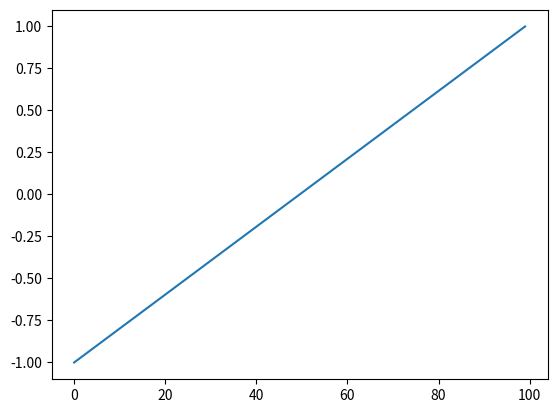

Write Python code to recreate this figure.
from scipy.fft import dctn, idctn, dstn, idstn
import numpy as np
import matplotlib.pyplot as plt


def multidimensional_cosine_expansion(coefficients: np.ndarray):
    # Expand in each dimension
    return idctn(coefficients, type=2, norm='ortho')

def multidimensional_fast_cosine_transform(signal: np.ndarray):
    return dctn(signal, type=2,norm='ortho')

def main():

    N = 100

    orig = np.linspace(-1, 1, N)
    c = multidimensional_fast_cosine_transform(orig)
    # c[np.abs(c) < 1e-5 * np.max(np.abs(c))] = 0

    print(c[np.nonzero(c)].size)
    print(c)

    x = multidimensional_cosine_expansion(c)
    plt.plot(x)

    # plt.savefig('main.png')

    plt.show()
if __name__ == '__main__':
    main()






